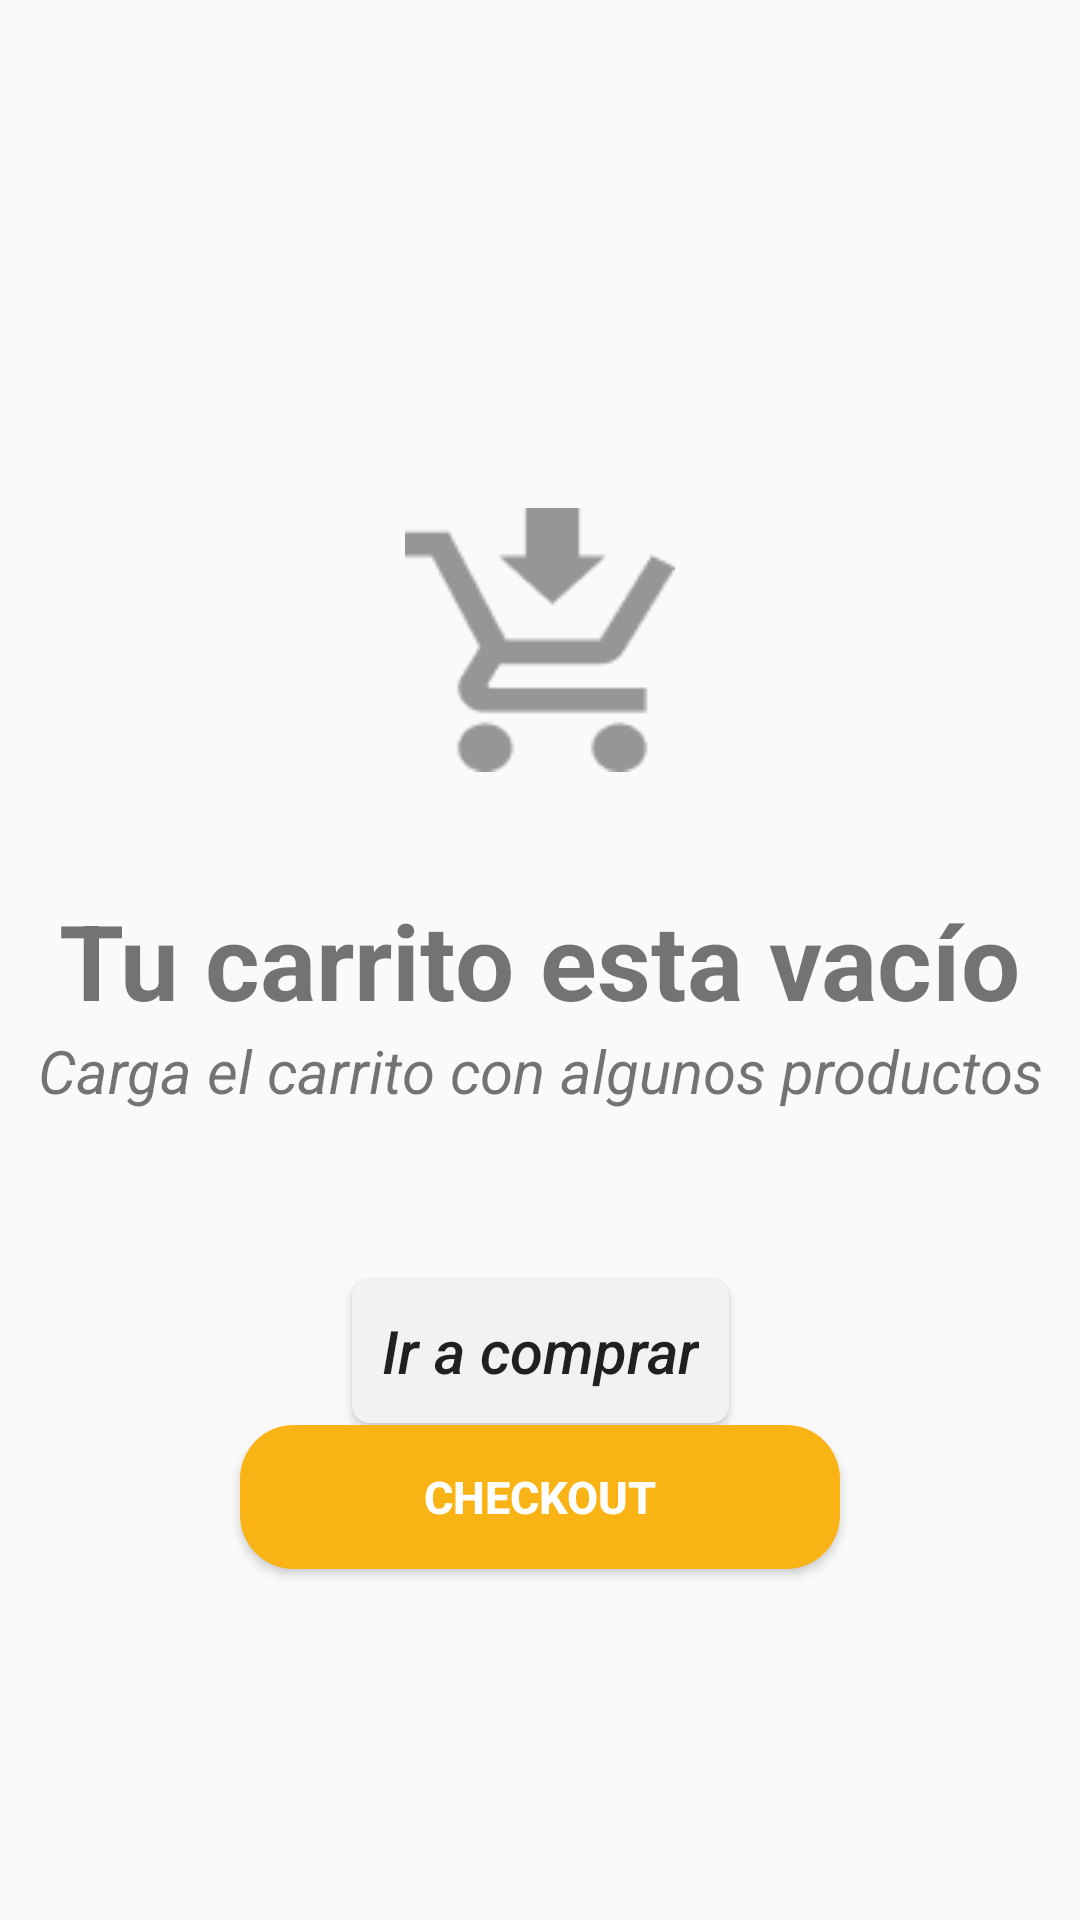

The Android layout XML behind this screen, and the referenced resources:
<!-- AndroidManifest.xml: application theme AppTheme -->
<!-- res/layout/fragment_carrito.xml -->
<?xml version="1.0" encoding="utf-8"?>
<androidx.constraintlayout.widget.ConstraintLayout xmlns:android="http://schemas.android.com/apk/res/android"
    xmlns:tools="http://schemas.android.com/tools"
    android:layout_width="match_parent"
    android:layout_height="match_parent"
    xmlns:app="http://schemas.android.com/apk/res-auto"
    android:layout_marginTop="35dp"
    tools:context=".CarritoFragment">

    <ImageView
        android:id="@+id/img"
        android:layout_width="90dp"
        android:layout_height="200dp"
        android:src="@drawable/vector"
        android:adjustViewBounds="true"
        android:layout_marginTop="130dp"
        app:layout_constraintBottom_toTopOf="@+id/text1"
        app:layout_constraintEnd_toEndOf="parent"
        app:layout_constraintStart_toStartOf="parent"
        app:layout_constraintTop_toTopOf="@+id/recyclerView" />
    <TextView
        android:id="@+id/text1"
        android:layout_width="wrap_content"
        android:layout_height="wrap_content"
        android:text="Tu carrito esta vacío"
        android:textSize="35dp"
        android:textStyle="bold"
        app:layout_constraintBottom_toBottomOf="parent"
        app:layout_constraintEnd_toEndOf="@+id/recyclerView"
        app:layout_constraintStart_toStartOf="parent"
        app:layout_constraintTop_toTopOf="@+id/recyclerView" />

    <TextView
        android:id="@+id/text2"
        android:layout_width="wrap_content"
        android:layout_height="wrap_content"
        android:text="Carga el carrito con algunos productos"
        android:textSize="20dp"
        android:textStyle="italic"
        app:layout_constraintEnd_toEndOf="@+id/recyclerView"
        app:layout_constraintStart_toStartOf="parent"
        app:layout_constraintTop_toBottomOf="@+id/text1" />

    <Button
        android:id="@+id/volver"
        android:layout_width="wrap_content"
        android:layout_height="wrap_content"
        android:text="Ir a comprar"
        android:textSize="20dp"
        android:padding="10dp"
        android:textStyle="italic"
        android:gravity="center"
        android:background="@drawable/button_rounded2"
        app:textAllCaps="false"
        android:layout_marginTop="80dp"
        app:layout_constraintBottom_toBottomOf="@+id/recyclerView"
        app:layout_constraintEnd_toEndOf="parent"
        app:layout_constraintStart_toStartOf="parent"
        app:layout_constraintTop_toBottomOf="@+id/text2" />

    <Button
        android:id="@+id/checkout"
        android:layout_width="200dp"
        android:layout_height="wrap_content"
        android:textSize="15dp"
        android:textStyle="bold"
        android:layout_marginTop="25dp"
        android:text="CHECKOUT"
        android:background="@drawable/button_rounded_login"
        android:textColor="@color/colorBlanco"
        app:layout_constraintTop_toBottomOf="@+id/recyclerView"
        app:layout_constraintEnd_toEndOf="parent"
        app:layout_constraintStart_toStartOf="parent"/>

    <androidx.recyclerview.widget.RecyclerView
        android:id="@+id/recyclerView"
        android:layout_width="match_parent"
        android:layout_height="450dp"
        app:layoutManager="androidx.recyclerview.widget.LinearLayoutManager"
        tools:ignore="MissingConstraints" />
</androidx.constraintlayout.widget.ConstraintLayout>
<!-- resources referenced by this layout -->
<resources>
  <color name="colorBlanco">#FFFFFF</color>
  <!-- drawable button_rounded2 (drawable) -->
  <?xml version="1.0" encoding="utf-8"?>
  <shape xmlns:tools="http://schemas.android.com/tools" xmlns:android="http://schemas.android.com/apk/res/android">
      <corners android:radius="6dp"/>
      <solid android:color="#F2F2F2"/>
  </shape>
  <!-- drawable button_rounded_login (drawable) -->
  <?xml version="1.0" encoding="utf-8"?>
  <shape xmlns:android="http://schemas.android.com/apk/res/android">
      <corners android:radius="18dp"/>
      <solid android:color="@color/colorApp"/>
  </shape>
  <!-- drawable vector: png bitmap (drawable, 1757 bytes) -->
  <style name="AppTheme" parent="Theme.AppCompat.Light.DarkActionBar">
          
          <item name="colorPrimary">@color/colorApp</item>
          <item name="colorPrimaryDark">@color/colorApp</item>
          <item name="colorAccent">@color/colorAccent</item>
  
          <item name="windowActionBar">false</item>
          <item name="windowNoTitle">true</item>
      </style>
  <color name="colorApp">#FAB314</color>
  <color name="colorAccent">#FAB314</color>
</resources>
